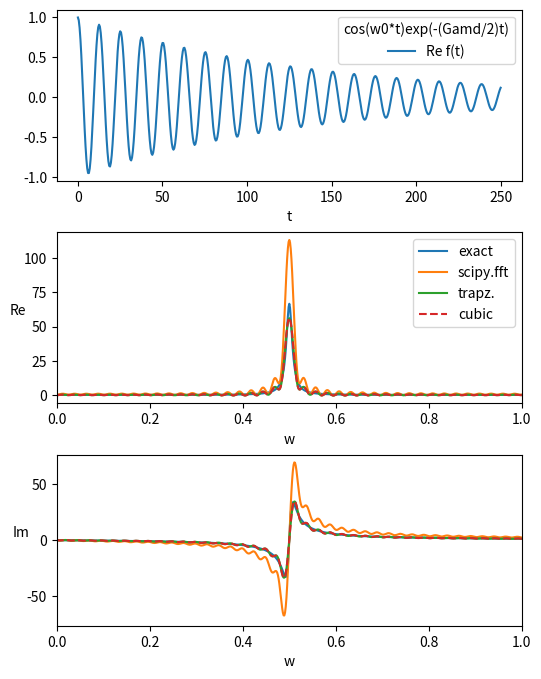

Source code (Python):
#!/usr/bin/env python

# Implements trapezoidal or cubic interpolation schemes with endpoint correction 

# TODO
# Example illustrating poor large-omega behaviour of simple FFT
# Example differentiating between trapezodial and cubic interpolations
# Example where asymptotic correction (currently commented out) may be useful

import numpy as np
from scipy.fft import ifft, fftfreq, fftshift

class dftint:
    """Implements trapezoidal and cubic interpolation schemes with endpoint
    corrections for Fourier integrals described by [1, Ch. 13]

    [1] W. H. Press et al., Numerical Recipes in C: The Art of Scientific Computing 2ed 
    (ISBN 0-521-43108-5), Cambridge University Press (1992).

    """
    # Threshold for series expansion of endpoint functions, error O(theta^8) [1, p. 696]
    # For very long sample times (large oversampling) it may be necessary to increase this
    SMALL_THETA = 1e-3 

    def __init__(self, times, upper_limit=None, FAC=4, order=4):
        """
        times: List (float) or np.ndarray (dtype('float64'))
            Array of equally spaced sample times of length M+1
        upper_limit: None or np.inf
            upper limit of integral, should be None (or np.inf) i.e. no
            upper limit, in which case an asymptotic correction may be made*
            [1, p. 699], or equal to times[-1]
        FAC: int or None
            Oversample factor for the DFT; the input array will be zero padded
            to the first integer power of 2 at least as large as FAC * (M+1)
            [1, p.694]. Pass FAC=None to prevent any oversampling.
            Recommended to oversample by at least a factor of 4 [1, p.695].
        order: 2 (Trapezoidal) or 4 (Cubic)
            Order of endpoint correction used as detailed in [1, Ch. 13].
            Trapezoidal has slightly less overhead, but may incur error 
            for functions sharply peaked in the frequency domain. 

        *code for the first correction is commented out below. I have not tested
        an example where this is useful to include yet, but if it might be in your
        application then hopefully it is a reasonable starting point (higher order
        terms of the expansion could be approximated using finite differences to
        get the derivatives of the function, see [1, Eq. 19.9.17]
        """
        
        assert np.all(np.isreal(times)), 'Parameter times must be a list or array of real values'
        self.a = times[0]
        self.dt = times[1] - times[0]
        assert np.allclose(np.diff(times), self.dt), 'Parameter times must be equally spaced'

        assert upper_limit in [None, np.inf, times[-1]],\
                f'Parameter upper_limit must be None (np.inf) or times[-1]={times[-1]}'
        self.b = times[-1] # upper limit of finite integral (set by times[-1] always)
        self.M = len(times)-1
            
        assert (type(FAC)==int and FAC > 0) or FAC is None,\
            'Parameter FAC must be a positive integer or None'
        self.N = self.M+1 if FAC is None else int(2**np.ceil(np.log2(FAC*self.M)))
        # Physical frequencies of result for this oversampling [+ve exponent, see fftfreq notes]
        self.omegas = 2 * np.pi * fftshift(fftfreq(self.N, d=self.dt))
        # Scaled frequencies used in computation, small value characterised by self.SMALL_THETA
        self.thetas = self.dt * self.omegas

        assert order in [2,4], 'Parameter order must be 2 or 4'
        # Compute correction functions at order (only needs to be done once)
        self.W, self.alphas = self._corr_funcs(order)
        self.alphas_conj = np.flip(np.conj(self.alphas), axis=0)

        self.asym_corr = 0.0
        # Asymptotic correction (unused)
        #if upper_limit in [None, np.inf]:
        #    self.asym_corr = self._asym_corr()

    def dftcorr(self, data):
        assert len(data) == self.M+1, f'length of data must match length of times={self.M+1}'
        # base DFT (ifft for +ve exponent; no normalisation; order ascending frequencies)
        dft0 = fftshift(ifft(data, norm='forward', n=self.N))
        # DFT with endpoint corrections, scaled by dt to give integral, [1, Eq. 13.9.13]
        # N.B. rows of self.alphas_conj are flipped relative to self.alphas so
        # data[-4] multiplies alpha^*_3, data[-3] alpha^*_2 etc. as in (13.9.13)
        dft1 = self.dt * np.exp(1j * self.omegas * self.a) * (\
                self.W * dft0 \
                + data[:4] @ self.alphas \
                + np.exp(1j * self.omegas * (self.b - self.a)) * (data[-4:] @ self.alphas_conj)
                )
        # asymptotic correction (possibly 0, see __init__)
        dft1 += self.asym_corr
        return dft1 

    def _asym_corr(self):
        large_omega = (2*np.pi)/(2*self.dt) # Nyquist freq. 
        i1 = next((i for i, omega in enumerate(self.omegas) if omega > - large_omega), 0)
        i2 = next((i for i, omega in enumerate(self.omegas) if omega >  large_omega), -1)
        omegas1, omegas2, omegas3 = self.omegas[:i1], self.omegas[i1:i2], self.omegas[i2:]
        return np.concatenate((
                    - np.exp(1j * omegas1 * self.b) / (1j * omegas1),
                    np.zeros(len(omegas2), dtype=complex),
                    - np.exp(1j * omegas3 * self.b) / (1j * omegas3)
                    ))

    def _corr_funcs(self, order):
        W = np.zeros(self.N, dtype=complex)
        alphas = np.zeros((4, self.N), dtype=complex) # 1 row for alpha0, alpha1,...
        if order == 2:
            for i, th in enumerate(self.thetas):
                if np.abs(th) < self.SMALL_THETA:
                    W[i] = 1 - (1/12)*th**2 + (1/360)*th**4 - (1/20160)*th**6
                    alphas[0,i] = (-1/2) + (1/24)*th**2 - (1/720)*th**4 + (1/40320)*th**6 + 1j*th*(1/6 - (1/120)*th**2 + (1/5040)*th**4 - (1/362880)*th**6)
                else:
                    W[i] = 2*(1-np.cos(th)) / th**2
                    alphas[0,i] = (-(1-np.cos(th))+1j*(th-np.sin(th)) ) / th**2
                    # alpha1, alpha2, alpha3 = 0 at this order
            return W, alphas
        # order==4 (cubic)
        for i, th in enumerate(self.thetas):
            if np.abs(th) < self.SMALL_THETA:
                W[i] = 1 - (11/720)*th**4 + (23/15120)*th**6
                alphas[0,i] = -(2/3)+(1/45)*th**2+(103/15120)*th**4-(169/226800)*th**6+1j*th*(2/45+(2/105)*th**2-(8/2835)*th**4+(86/467775)*th**6)
                alphas[1,i] = (7/24)-(7/180)*th**2+(5/3456)*th**4-(7/259200)*th**6 + 1j*th*(7/72-(1/168)*th**2+(11/72576)*th**4-(13/5987520)*th**6)
                alphas[2,i] = -(1/6)+(1/45)*th**2-(5/6048)*th**4+(1/64800)*th**6+1j*th*(-7/90+(1/210)*th**2-(11/90720)*th**4+(13/7484400)*th**6)
                alphas[3,i] = (1/24) - (1/180)*th**2 + (5/24192)*th**4-(1/259200)*th**6+1j*th*(7/360-(1/840)*th**2+(11/362880)*th**4-(13/29937600)*th**6)
            else:
                W[i] = ((6+th**2)/(3*th**4)) * ( 3 - 4 * np.cos(th) + np.cos(2*th))
                alphas[0,i] = (-42+5*th**2+(6+th**2)*(8*np.cos(th)-np.cos(2*th))+1j*(-12*th+6*th**3)+1j*(6+th**2)*np.sin(2*th))/(6*th**4)
                alphas[1,i] = (14*(3-th**2)-7*(6+th**2)*np.cos(th) + 1j*30*th - 5j*(6+th**2)*np.sin(th))/(6*th**4)
                alphas[2,i] = (-4*(3-th**2)+2*(6+th**2)*np.cos(th) + 1j*(-12*th) + 2j*(6+th**2)*np.sin(th))/(3*th**4)
                alphas[3,i] = (2*(3-th**2)-(6+th**2)*np.cos(th)+6j*th-1j*(6+th**2)*np.sin(th))/(6*th**4)
        return W, alphas

if __name__=='__main__':
    # FFT examples
    import matplotlib.pyplot as plt
    fig, axes = plt.subplots(3, figsize=(6,8))
    plt.subplots_adjust(hspace=0.3)

    w0 = 0.5
    Gamd = 0.015
    t0 = 0.0
    tf = 250.0
    dt = 0.5
    times = np.arange(t0, tf+dt, dt)

    # Function samples
    integrand_samples = np.cos(w0*times) * np.exp(-(Gamd/2)*times)
    # Objects to compute improved FFT at 2nd, 4th orders
    my_fft2 = dftint(times, upper_limit=None, FAC=16, order=2)
    my_fft4 = dftint(times, upper_limit=None, FAC=16, order=4)
    # Evaluation frequencies (same for both as identical FAC)
    omegas = my_fft2.omegas

    # Analytical result for transform, for comparison
    #exact = w0 / (w0**2 + (1j*omegas-0.5*Gamd)**2)
    #exact = 1/(0.5*Gamd-1j*(omegas-w0))
    exact = (Gamd/2 - 1j*omegas)/(w0**2+(Gamd/2-1j*omegas)**2)
    # Second order result
    result2 = my_fft2.dftcorr(integrand_samples)
    # Fourth order result
    result4 = my_fft4.dftcorr(integrand_samples)
    # Just DFT
    result0 = fftshift(ifft(integrand_samples, norm='forward', n=len(omegas)))

    # Time domain plot
    axes[0].plot(times, np.real(integrand_samples), label='Re f(t)')
    #axes[0].plot(times, np.imag(integrand_samples), label='Im')
    axes[0].set_xlabel(r't')
    axes[0].legend(title=r'cos(w0*t)exp(-(Gamd/2)t)')
    # Fourier domain plot
    axes[1].plot(omegas, np.real(exact), label='exact')
    axes[1].plot(omegas, np.real(result0), label='scipy.fft')
    axes[1].plot(omegas, np.real(result2), label='trapz.')
    axes[1].plot(omegas, np.real(result4), label='cubic', ls='--')
    axes[1].set_xlabel('w')
    axes[1].set_ylabel('Re', rotation=0)
    axes[1].legend()
    axes[1].set_xlim([0,1])
    axes[2].plot(omegas, np.imag(exact), label='exact')
    axes[2].plot(omegas, np.imag(result0), label='scipy.fft')
    axes[2].plot(omegas, np.imag(result2), label='trapz.')
    axes[2].plot(omegas, np.imag(result4), label='cubic', ls='--')
    axes[2].set_xlabel('w')
    axes[2].set_ylabel('Im', rotation=0)
    axes[2].set_xlim([0,1])
    # save
    fig.savefig('comparison.png', dpi=450, bbox_inches='tight')














